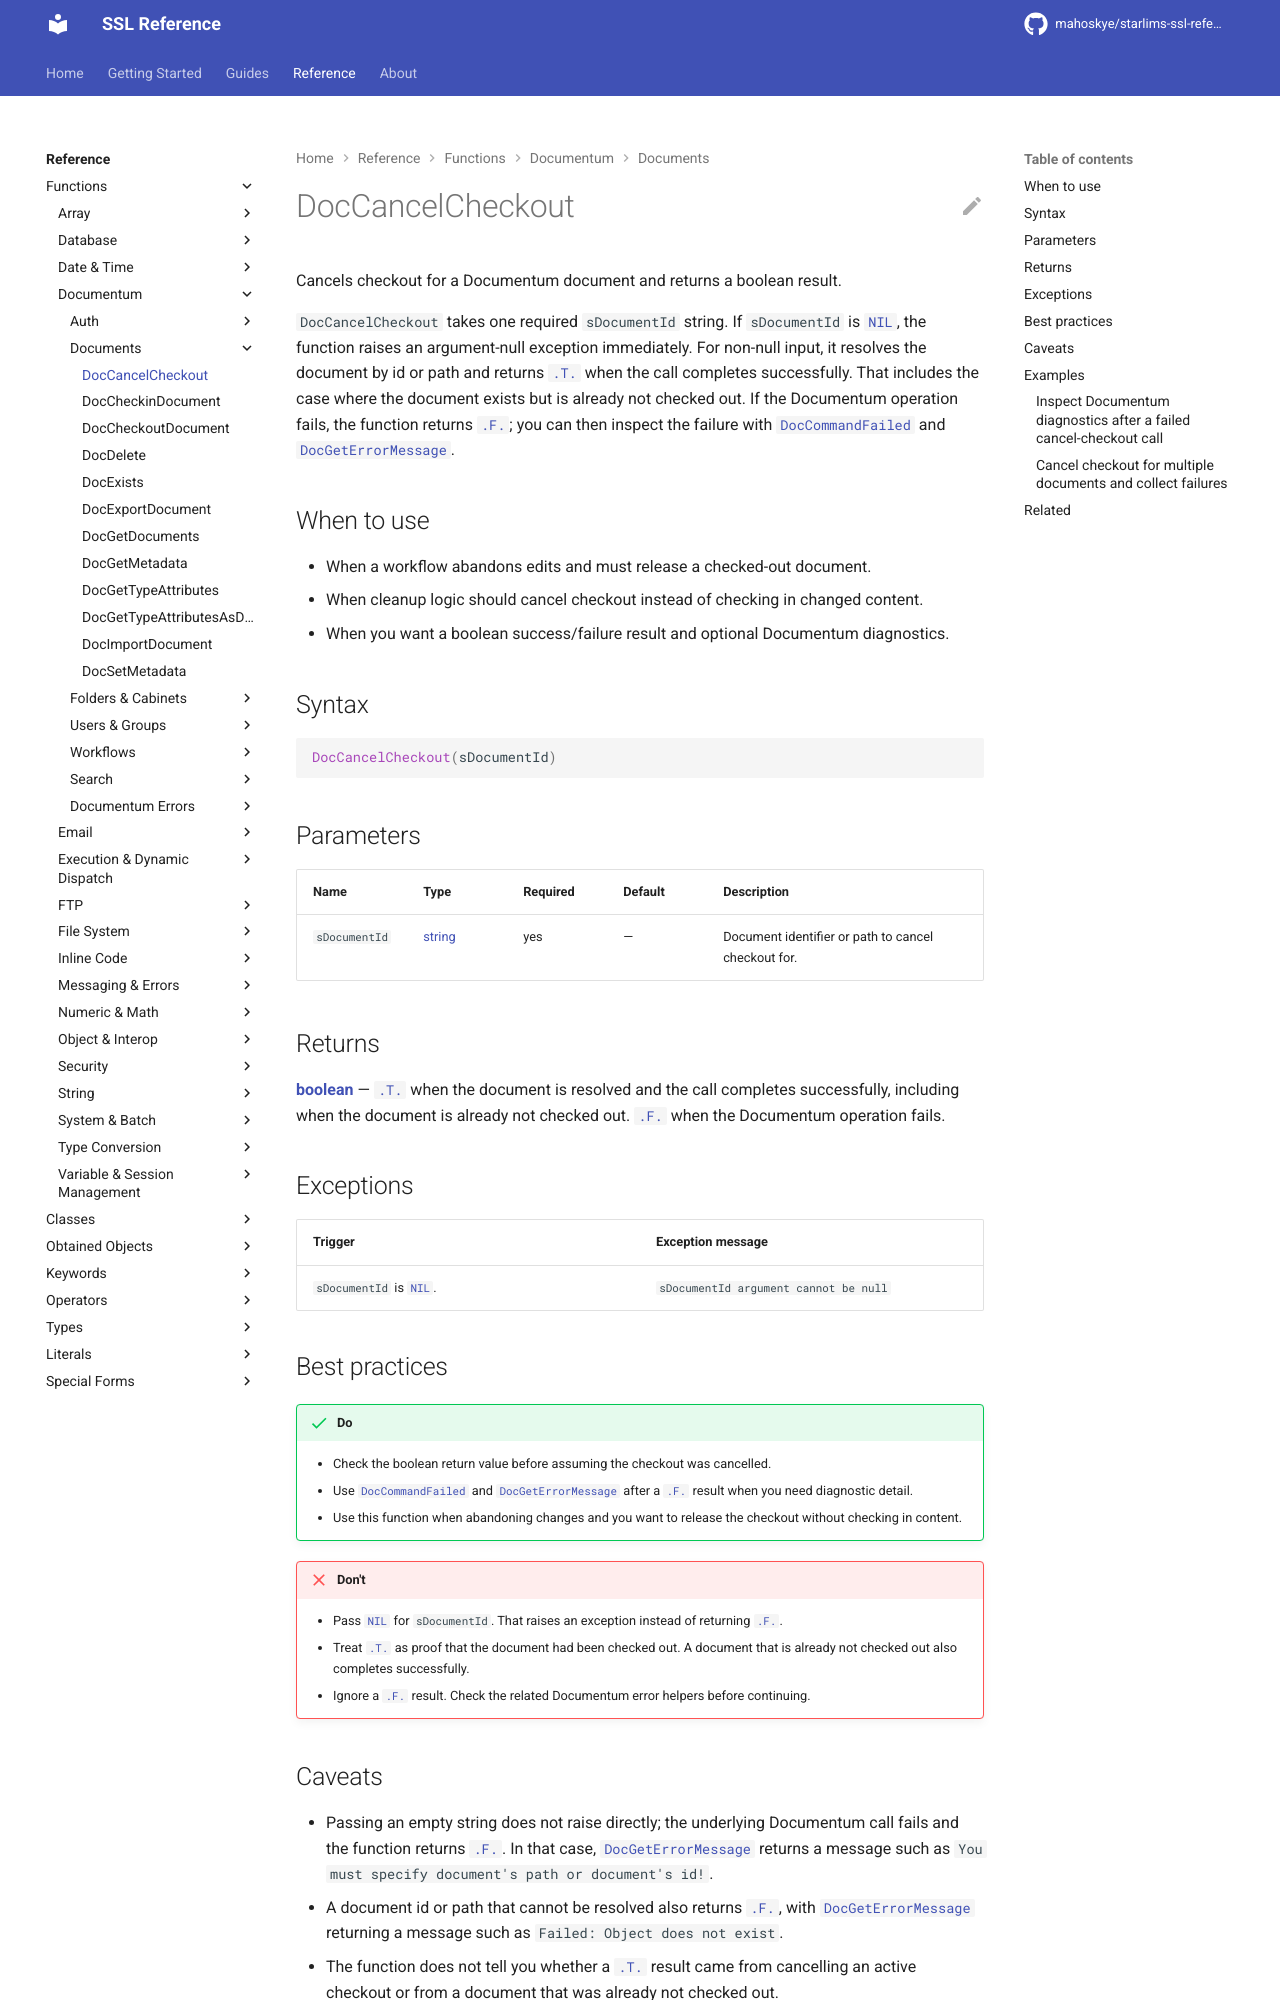

repository: mahoskye/starlims-ssl-reference · page: reference/functions/DocCancelCheckout/index.html · generator: mkdocs

---
title: "DocCancelCheckout"
summary: "Cancels checkout for a Documentum document and returns a boolean result."
id: ssl.function.doccancelcheckout
element_type: function
doc_status: published
starlims:
  applies_to: [11, 12]
  verified_against: [11]
---

# DocCancelCheckout

Cancels checkout for a Documentum document and returns a boolean result.

`DocCancelCheckout` takes one required `sDocumentId` string. If `sDocumentId` is [`NIL`](../literals/nil.md), the function raises an argument-null exception immediately. For non-null input, it resolves the document by id or path and returns [`.T.`](../literals/true.md) when the call completes successfully. That includes the case where the document exists but is already not checked out. If the Documentum operation fails, the function returns [`.F.`](../literals/false.md); you can then inspect the failure with [`DocCommandFailed`](DocCommandFailed.md) and
[`DocGetErrorMessage`](DocGetErrorMessage.md).

## When to use

- When a workflow abandons edits and must release a checked-out document.
- When cleanup logic should cancel checkout instead of checking in changed content.
- When you want a boolean success/failure result and optional Documentum diagnostics.

## Syntax

```ssl
DocCancelCheckout(sDocumentId)
```

## Parameters

| Name | Type | Required | Default | Description |
|------|------|----------|---------|-------------|
| `sDocumentId` | [string](../types/string.md) | yes | — | Document identifier or path to cancel checkout for. |

## Returns

**[boolean](../types/boolean.md)** — [`.T.`](../literals/true.md) when the document is resolved and the call completes successfully, including when the document is already not checked out. [`.F.`](../literals/false.md) when the Documentum operation fails.

## Exceptions

| Trigger | Exception message |
| --- | --- |
| `sDocumentId` is [`NIL`](../literals/nil.md). | `sDocumentId argument cannot be null` |

## Best practices

!!! success "Do"
    - Check the boolean return value before assuming the checkout was cancelled.
    - Use [`DocCommandFailed`](DocCommandFailed.md) and [`DocGetErrorMessage`](DocGetErrorMessage.md) after a [`.F.`](../literals/false.md) result when you need diagnostic detail.
    - Use this function when abandoning changes and you want to release the checkout without checking in content.

!!! failure "Don't"
    - Pass [`NIL`](../literals/nil.md) for `sDocumentId`. That raises an exception instead of returning [`.F.`](../literals/false.md).
    - Treat [`.T.`](../literals/true.md) as proof that the document had been checked out. A document that is already not checked out also completes successfully.
    - Ignore a [`.F.`](../literals/false.md) result. Check the related Documentum error helpers before continuing.
